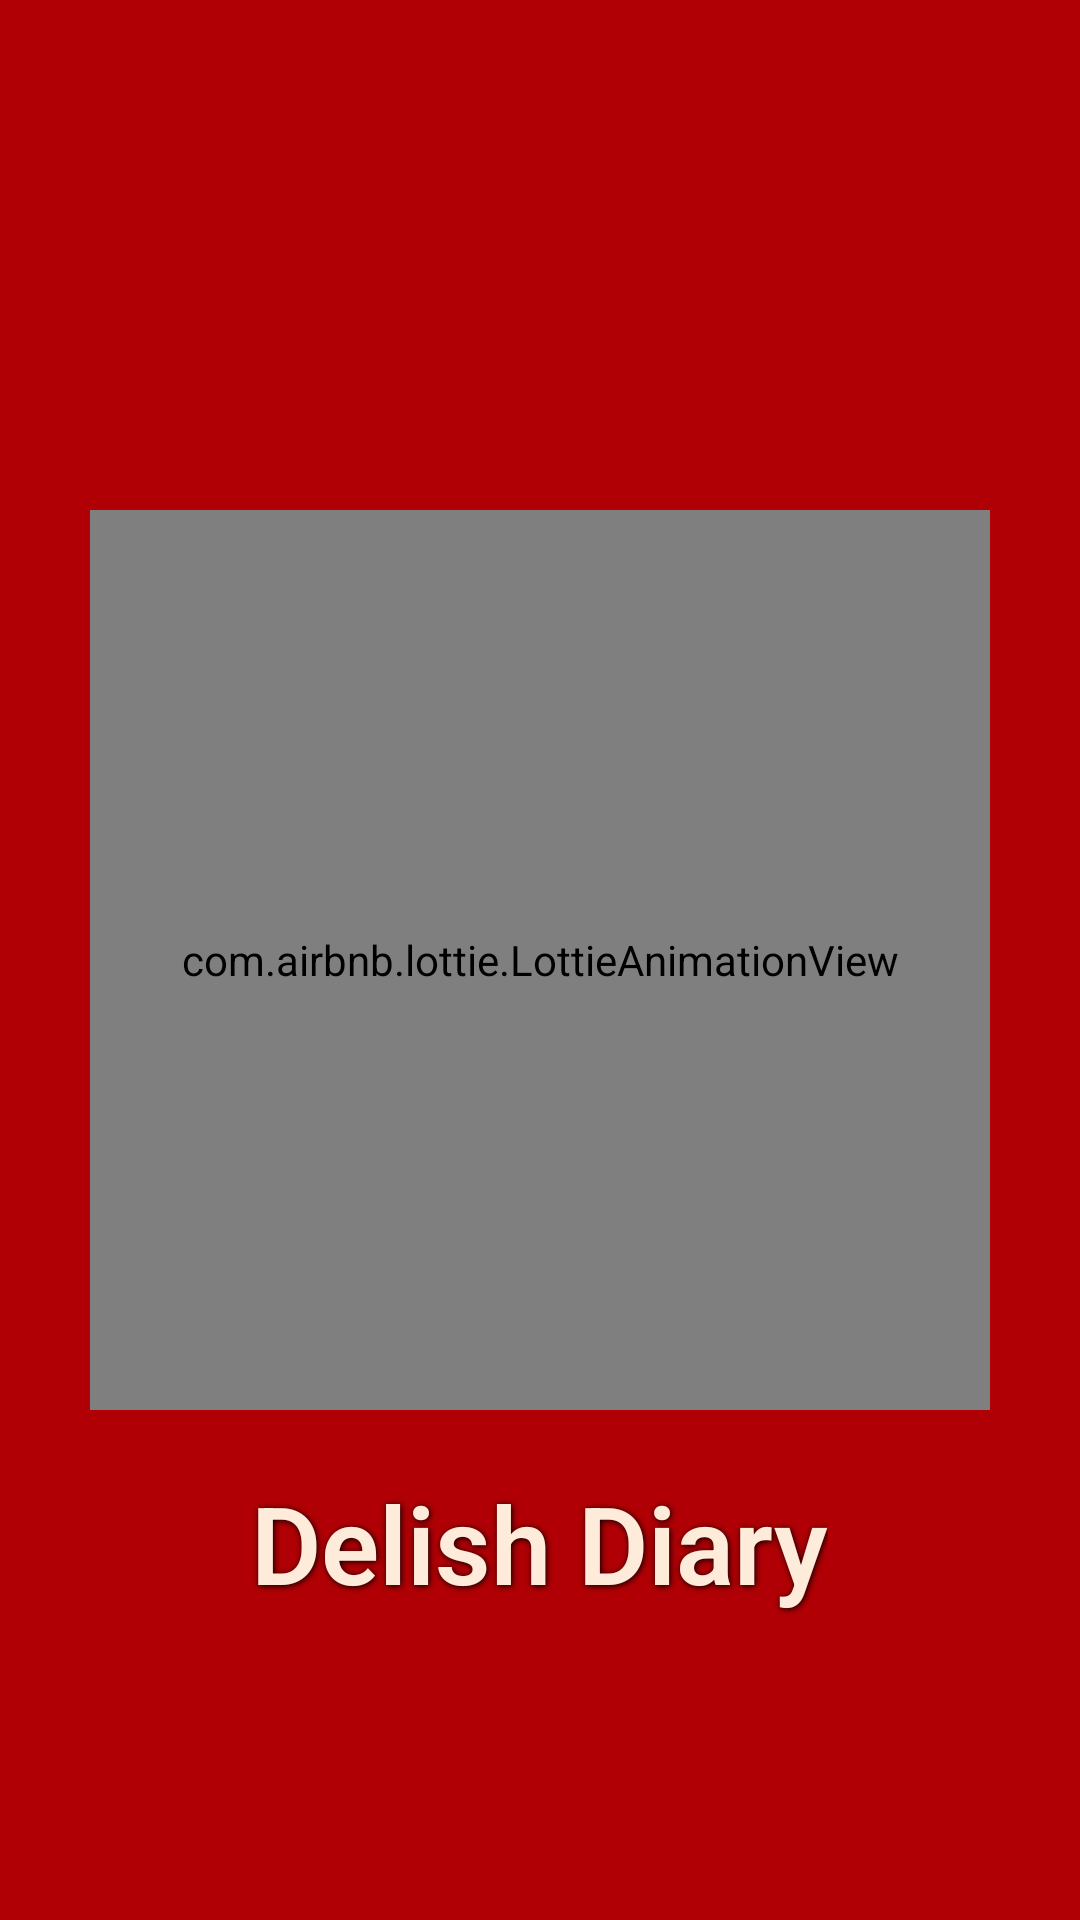

The Android layout XML behind this screen, and the referenced resources:
<!-- AndroidManifest.xml: application theme Theme.GourmetGuide -->
<!-- res/layout/activity_splash_screen.xml -->
<?xml version="1.0" encoding="utf-8"?>
<RelativeLayout xmlns:android="http://schemas.android.com/apk/res/android"
    xmlns:app="http://schemas.android.com/apk/res-auto"
    android:id="@+id/root_layout"
    android:layout_width="match_parent"
    android:layout_height="match_parent"
    android:background="#B00005"
    >

    
    <RelativeLayout
        android:id="@+id/building_top"
        android:layout_width="match_parent"
        android:layout_height="52dp"
        android:layout_alignParentTop="true"
        android:layout_alignParentStart="true"
        android:layout_alignParentEnd="true"
        />

    
    <RelativeLayout
        android:id="@+id/building_bottom"
        android:layout_width="match_parent"
        android:layout_height="24dp"
        android:layout_alignParentBottom="true"
        android:layout_alignParentStart="true"
        android:layout_alignParentEnd="true" />
    <TextView
        android:id="@+id/appName"
        android:layout_width="wrap_content"
        android:layout_height="wrap_content"
        android:layout_below="@id/lottieAnimationView"
        android:layout_centerHorizontal="true"
        android:layout_marginTop="20dp"
        android:text="Delish Diary"
        android:textSize="36sp"
        android:textColor="#FFEBDA"
        android:textStyle="bold"
        android:fontFamily="sans-serif-light"
        android:shadowColor="#000000"
        android:shadowDx="1"
        android:shadowDy="1"
        android:shadowRadius="5" />

    <com.airbnb.lottie.LottieAnimationView
        android:id="@+id/lottieAnimationView"
        android:layout_width="300dp"
        android:layout_height="300dp"
        android:layout_centerInParent="true"
        app:lottie_autoPlay="true"
        app:lottie_loop="true"
        app:lottie_rawRes="@raw/cooking" />


</RelativeLayout>
<!-- resources referenced by this layout -->
<resources>
  <style name="Theme.GourmetGuide" parent="Base.Theme.GourmetGuide" />
  <style name="Base.Theme.GourmetGuide" parent="Theme.AppCompat.Light.NoActionBar">
          
          
      </style>
</resources>
